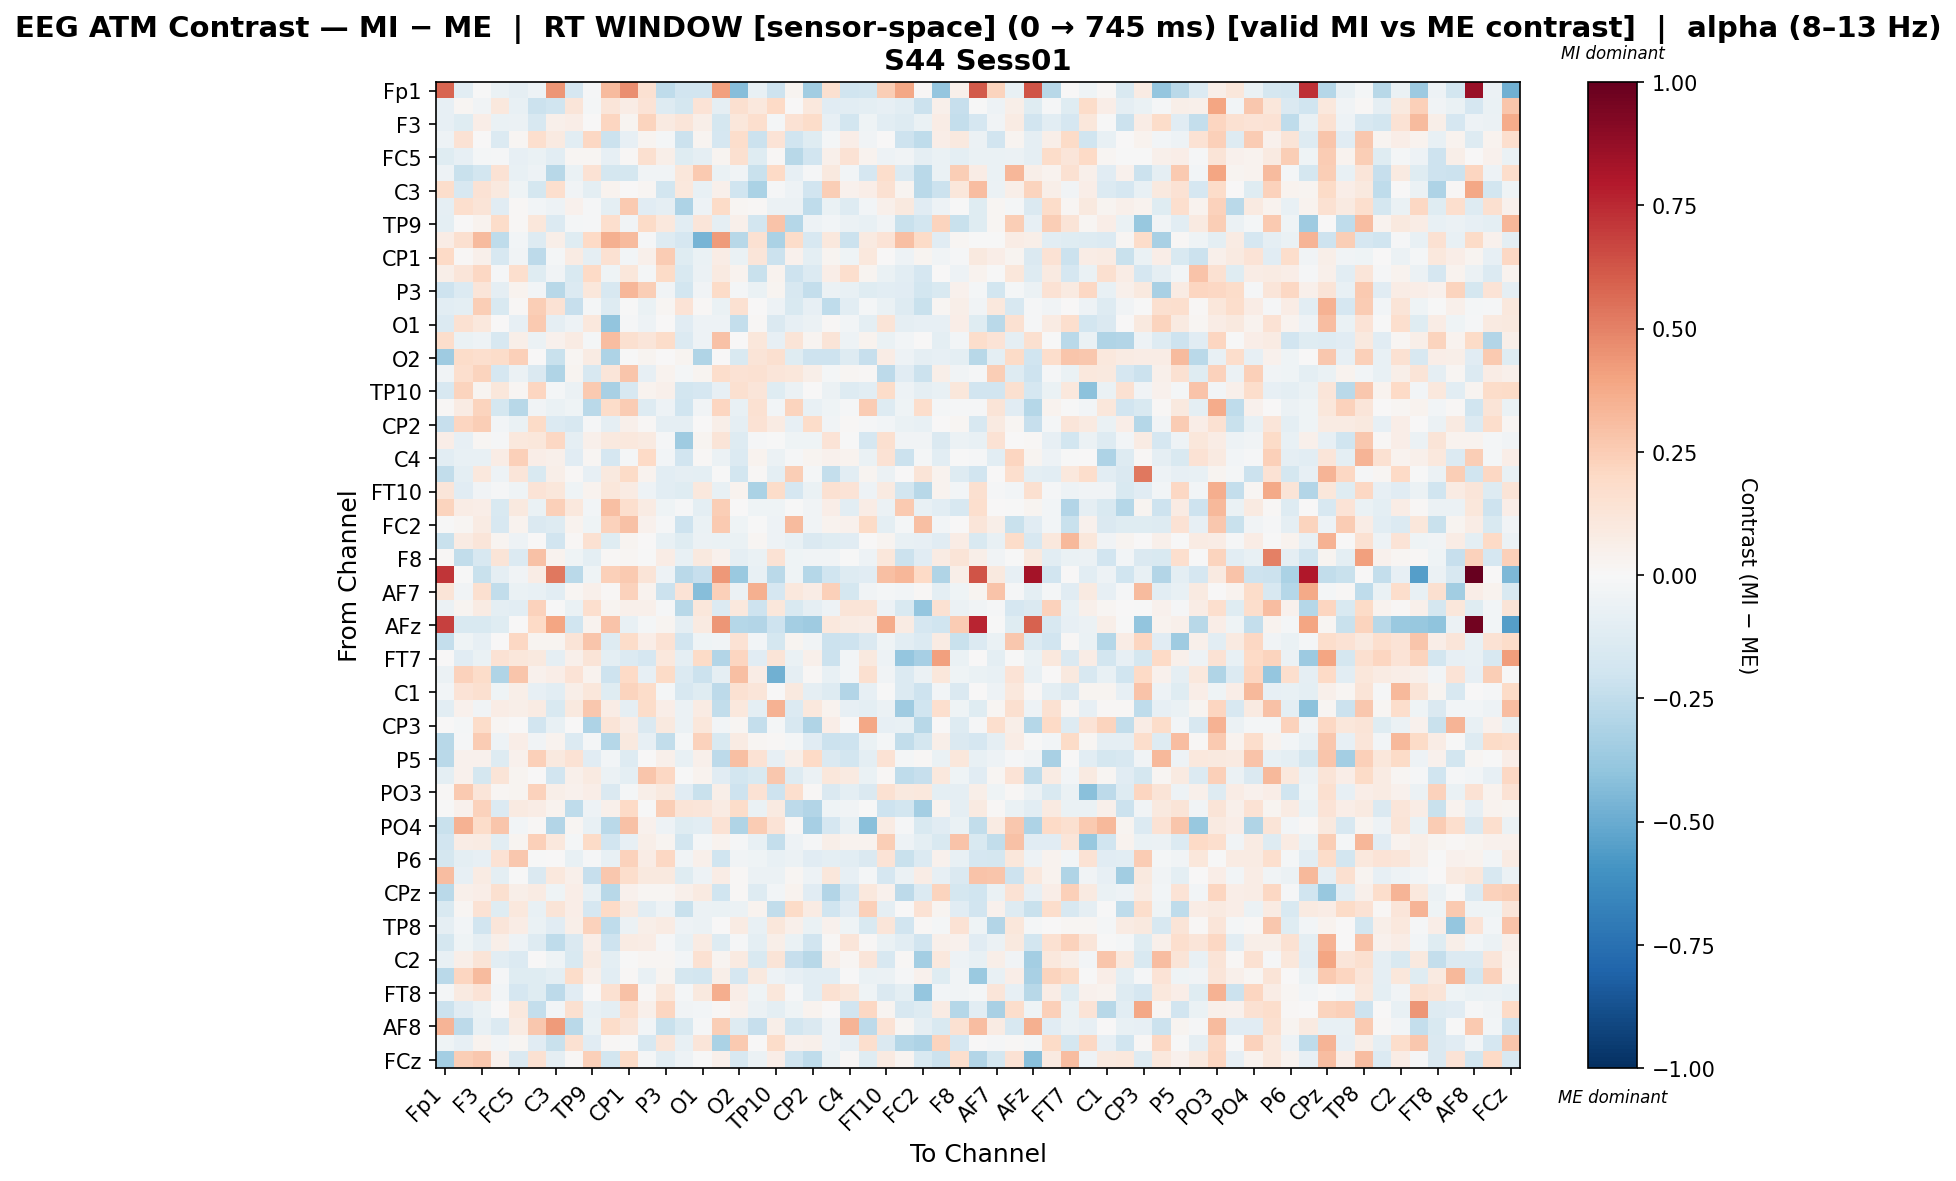

Data behind this chart, as committed beside it:
, Fp1, Fz, F3, FT9, FC5, FC1, C3, T7, TP9, CP5, CP1, Pz, P3, P7, O1, Oz, O2, P8, TP10, CP6, CP2, Cz, C4
Fp1, 0.5809, -0.1035, -0.006309, -0.06933, -0.08656, -0.04766, 0.4424, -0.1658, -0.01353, 0.3202, 0.4681, 0.1535, -0.2552, -0.1897, -0.1925, 0.4114, -0.4255, -0.07149, -0.2089, 0.02691, -0.3502, 0.1613, -0.1973
Fz, -0.07886, 0.02312, -0.03556, 0.1089, -0.07452, -0.2171, -0.2, 0.1225, -0.01903, 0.123, 0.07682, 0.1331, -0.1288, -0.1765, 0.1349, -0.0876, 0.1589, 0.103, 0.2015, 0.006116, 0.1093, -0.111, -0.1069
F3, -0.08265, -0.12, 0.06713, -0.06611, -0.05653, -0.1616, 0.05252, 0.06863, 0.007547, 0.2186, 0.02459, 0.2216, 0.08758, 0.1204, 0.0569, -0.1724, 0.114, 0.1663, -0.0212, 0.1435, 0.1865, -0.08311, -0.1863
FT9, -0.04837, 0.1471, 0.00312, -0.1335, 0.01607, 0.171, 0.08882, -0.1033, 0.2047, -0.2165, -0.08044, 0.03083, -0.02203, -0.2113, 0.02765, -0.1653, 0.1765, -0.2145, 0.1366, -0.2002, -0.1203, -0.02044, 0.06723
FC5, -0.1248, -0.0803, -0.01606, -0.01298, -0.08213, -0.06867, -0.1044, 0.02057, 0.01673, -0.07999, 0.01148, 0.1568, 0.06115, -0.1238, -0.09235, 0.03108, 0.1619, -0.1187, 0.00814, -0.2797, -0.1897, 0.05205, 0.1453
FC1, -0.04755, -0.2241, -0.1798, 0.1408, -0.07482, -0.05462, -0.2747, -0.06701, 0.1448, -0.175, -0.1748, -0.03363, -0.03602, 0.1141, 0.2613, -0.06825, -0.03267, -0.2217, 0.2019, -0.07828, -0.01266, 0.09973, -0.02407
C3, 0.1751, -0.164, 0.1453, 0.09864, -0.04214, -0.1726, 0.1681, -0.03901, -0.09634, 0.03771, 0.005074, 0.01788, -0.1849, 0.1077, -0.07746, 0.05061, -0.1984, -0.3173, -0.01414, -0.0515, -0.1933, 0.2434, 0.04406
T7, -0.09291, 0.1679, 0.1273, -0.115, 0.01009, -0.02873, -0.0513, 0.03925, -0.01009, -0.09699, 0.2627, -0.1099, -0.09289, -0.3108, -0.05286, 0.1892, 0.01735, 0.009764, -0.06076, -0.0614, -0.2523, -0.06373, -0.1254
TP9, -0.09621, 0.007094, 0.03736, 0.18, 0.01342, 0.115, -0.1358, -0.02234, -0.0119, 0.1717, -0.03187, 0.1928, 0.1021, -0.1044, 0.1242, -0.09013, 0.05413, -0.1798, 0.2813, -0.2827, -0.04848, -0.02559, -0.05499
CP5, 0.07726, 0.1602, 0.3131, -0.2523, -0.02523, -0.13, 0.05634, -0.1182, 0.2019, 0.358, 0.3139, -0.009385, -0.1283, -0.1677, -0.4629, 0.4249, -0.2759, 0.149, -0.3169, 0.1836, -0.1565, 0.1056, -0.2123
CP1, 0.1996, 0.0154, 0.05119, -0.1565, -0.03222, -0.2654, -0.02333, 0.08226, -0.08852, 0.1528, -0.02438, 0.04853, 0.2549, -0.1232, -0.06771, 0.07784, -0.06775, 0.1173, -0.2174, 0.04541, -0.09399, 0.02608, -0.04636
Pz, 0.05958, 0.1208, 0.2046, -0.009406, 0.1646, -0.1176, -0.0325, -0.1522, 0.2007, -0.04443, 0.1169, -0.01585, 0.1919, -0.1491, -0.0587, 0.09302, 0.03552, -0.2253, 0.03355, -0.2099, -0.1405, 0.06723, 0.1652
P3, -0.2064, -0.1385, 0.1185, -0.08909, 0.03792, -0.02988, -0.2771, -0.1385, 0.1148, -0.1606, 0.3343, 0.2489, -0.03522, -0.1856, -0.03224, 0.1876, -0.02036, -0.06636, 0.03087, -0.1577, -0.2401, -0.05803, -0.07246
P7, -0.102, -0.1, 0.2423, -0.1529, 0.01441, 0.2494, 0.1466, -0.2292, -0.02016, -0.1266, -0.005137, -0.06837, 0.02034, 0.1337, 0.01323, -0.06516, 0.1503, 2.119793709907355e-05, -0.05427, -0.1514, -0.08297, -0.2551, -0.1041
O1, -0.1355, 0.1518, 0.1079, 0.001213, -0.08374, 0.2589, -0.08687, -0.04818, 0.1083, -0.3978, -0.01017, -0.05292, 0.002137, -0.1098, -0.05072, -0.05215, -0.2366, 0.01436, -0.1444, -0.08097, -0.06139, 0.009601, -0.02345
Oz, 0.1762, -0.06834, -0.05245, -0.1636, 0.06224, -0.05719, 0.044, 0.0849, -0.01837, 0.3078, 0.1601, 0.1196, 0.1817, -0.1377, -0.05051, 0.2947, 0.0, 0.1138, -0.0785, 0.1301, 0.02516, 0.1301, -0.04691
O2, -0.3552, 0.1825, 0.1678, 0.1869, 0.2418, 0.002543, -0.2197, 0.01998, 0.08508, -0.3107, -0.001385, 0.02834, 0.005225, 0.02947, -0.3039, 0.0, -0.1541, 0.1286, 0.1633, -0.1211, -0.2057, -0.2032, -0.1267
P8, -0.03828, 0.1675, 0.2247, -0.1685, -0.06047, -0.1471, -0.3001, 0.02481, -0.1639, 0.1175, 0.2765, -0.08149, 0.03759, -0.01751, 0.02545, 0.1727, 0.1456, 0.1527, 0.1212, 0.1105, 0.05772, -0.01737, 0.01622
TP10, -0.1576, 0.2232, 0.02663, 0.1114, 0.02287, 0.2116, -0.01641, -0.05725, 0.2641, -0.3234, -0.1615, 0.0331, 0.04946, -0.1831, -0.1702, -0.08165, 0.1587, 0.1195, -0.1201, -0.05898, 0.005934, -0.05591, -0.1259
CP6, 0.01448, 0.0785, 0.2262, -0.1762, -0.277, -0.03467, -0.06805, -0.04425, -0.2691, 0.1841, 0.2504, -0.1254, -0.05353, -0.1985, -0.03838, 0.2185, -0.07346, 0.1529, -0.02523, 0.2214, -0.07622, -0.04455, -0.008849
CP2, -0.2299, 0.2155, 0.247, -0.02895, -0.0656, 0.1909, -0.1401, -0.1613, -0.0153, -0.09239, 0.04972, 0.01451, -0.08915, -0.0932, 0.005982, 0.05521, -0.08652, 0.142, 0.08247, -0.0809, 0.1871, -0.03646, 0.01078
Cz, 0.06956, -0.08081, 0.02293, -0.01066, 0.1093, 0.1138, 0.2072, -0.09224, 0.05318, 0.09445, 0.1041, 0.09281, -0.01407, -0.3526, 0.02887, 0.127, -0.1304, -0.01408, -0.007567, -0.03994, -0.04028, 0.1357, -0.0008913
C4, -0.1092, -0.07048, -0.07186, 0.07531, 0.2371, 0.07023, 0.04857, -0.1165, 0.02008, -0.1694, -0.01738, 0.1954, -0.02938, -0.1892, 0.01462, -0.05601, -0.1405, 0.03156, -0.06163, -0.01115, 0.02938, 0.0419, 0.03385
T8, -0.2449, -0.1012, 0.1051, -0.05136, 0.1198, -0.1487, 0.05775, 0.01213, -0.08528, 0.09905, 0.1924, 0.03594, -0.1072, -0.08717, -0.09812, -0.006187, -0.1811, 0.008767, -0.09804, 0.2445, -0.01666, -0.2356, -0.1076
FT10, 0.1218, -0.1121, -0.03382, -0.009397, -0.04323, 0.1336, 0.1124, -0.04679, 0.03403, 0.1118, 0.08413, -0.0507, -0.1031, -0.1205, 0.1061, -0.07628, 0.03234, -0.3183, 0.1854, -0.1693, -0.06592, 0.1494, 0.1347
FC6, 0.2219, 0.07569, 0.06263, -0.1546, 0.09835, -0.06581, 0.2366, 0.1078, -0.03034, 0.301, 0.1656, 0.08291, -0.04083, -0.008235, -0.1001, 0.2434, 0.004158, -0.04488, -0.04303, -0.001882, -0.03217, 0.06543, -0.1089
FC2, -0.003448, 0.01642, 0.08343, -0.1594, 0.03685, -0.1424, -0.1261, 0.038, -0.04016, 0.2269, 0.2934, 0.04343, -0.008495, -0.2091, -0.06315, 0.2618, -0.04315, -0.0004726, -0.04714, 0.3161, -0.03294, 0.03352, 0.04084
F4, -0.2245, 0.07839, 0.1195, 0.02768, -0.04997, 0.001516, -0.1916, 0.01176, 0.1547, -0.1236, 0.02782, 9.932692754635216e-05, -0.07173, -0.1228, -0.05962, -0.06526, -0.06393, 0.01641, -0.05314, -0.07239, -0.1418, -0.1209, -0.113
F8, 0.01488, -0.2469, -0.1575, 0.1272, -0.1365, 0.292, 0.03355, -0.04462, -0.1002, 0.01388, 0.01576, -0.004228, 0.07163, -0.07603, 0.1007, 0.04393, -0.09189, -0.06929, 0.147, -0.04565, -0.03144, -0.03462, -0.005033
Fp2, 0.7164, -0.002507, -0.2198, -0.09274, -0.03796, 0.07685, 0.5305, -0.2689, -0.0397, 0.2362, 0.2604, 0.1264, -0.04746, -0.2657, -0.2299, 0.4342, -0.373, -0.07469, -0.2724, -0.04193, -0.288, -0.2017, -0.1295
AF7, 0.1267, -0.03269, 0.1583, -0.2463, -0.06767, -0.0717, -0.1026, 0.02226, 0.05135, 0.01113, 0.2274, 0.03561, -0.2118, 0.1386, -0.4239, 0.2346, -0.05951, 0.3576, -0.1664, 0.1066, 0.07044, 0.2366, -0.172
AF3, -0.05761, 0.02675, 0.08222, -0.09632, -0.1069, 0.2297, -0.001882, -0.06989, 0.1692, 0.03017, 0.05428, 0.05348, -0.01437, -0.2756, 0.115, -0.1377, 0.1036, -0.209, 0.1109, -0.1489, -0.08975, -0.05119, 0.1265
AFz, 0.6826, -0.1509, -0.1518, -0.1204, 0.005354, 0.1955, 0.3972, -0.1976, 0.0365, 0.2865, -0.07037, -0.01862, 0.03084, -0.09048, 0.0862, 0.4393, -0.2844, -0.2909, -0.2091, -0.3408, -0.3575, 0.1053, 0.08455
F1, -0.2371, -0.04333, -0.08221, 0.004908, 0.2077, 0.02405, 0.02445, 0.1253, 0.278, -0.1298, 0.1873, 0.06697, 0.1473, -0.1941, -0.04283, -0.03746, 0.1413, -0.02879, -0.1734, 0.02823, -0.03785, -0.2149, -0.2069
FT7, 0.0, -0.1164, -0.06527, 0.1465, 0.1161, 0.09599, -0.08917, 0.05021, 0.1313, -0.1012, -0.1376, -0.1702, 0.1093, -0.09307, 0.1913, -0.2964, 0.213, -0.1113, 0.1318, -0.06254, 0.05079, -0.214, -0.02832
FC3, -0.05646, 0.2269, 0.1813, -0.3008, 0.2774, 0.04637, 0.07004, 0.1359, 0.03674, -0.2032, 0.199, -0.08036, 0.1942, -0.1337, -0.2147, -0.09284, 0.3024, 0.07252, -0.4794, -0.08708, 0.0147, -0.07783, -0.02432
C1, -0.02624, 0.1353, 0.1616, -0.04393, 0.06001, -0.08541, -0.1085, 0.05787, 0.1142, -0.1235, 0.2197, 0.1815, -0.02022, -0.1577, -0.1234, -0.2618, 0.1557, 0.1224, 0.003354, 0.09938, -0.09237, -0.1304, -0.2925
TP7, -0.1028, 0.04321, -0.03767, 0.07801, 0.05748, 0.08452, -0.1518, 0.09661, 0.2714, 0.07464, -0.08961, 0.1859, 0.0684, -0.05829, 0.08387, -0.2476, 0.1021, -0.1003, 0.35, -0.1406, 0.1066, 0.03261, -0.08551
CP3, 0.005596, -0.02032, 0.1867, 0.02141, 0.002072, -0.1913, -0.07485, 0.007322, -0.3089, 0.1312, 0.07203, -0.1451, 0.09649, -0.05502, 0.1166, -0.02484, 0.02238, -0.2362, -0.02276, -0.1614, -0.3029, 0.06674, 0.004594
P1, -0.2802, -0.01251, 0.2529, -0.05047, 0.06512, -0.03685, 0.03276, -0.1405, -0.01814, -0.2862, 0.0972, -0.07828, -0.2462, -0.02033, 0.2338, -0.1491, 0.08021, 0.01675, 0.0142, -0.01861, -0.1097, -0.2165, -0.2031
P5, -0.2664, 0.04409, 0.04, -0.1252, 0.0435, 0.2408, 0.0953, 0.1459, -0.1155, -0.02827, -0.1311, 0.003772, 0.05356, -0.0747, 0.05447, -0.2592, 0.3002, 0.1441, -0.08107, 0.05928, 0.1965, -0.1422, -0.1811
PO7, -0.09578, 0.04181, -0.1757, 0.1327, 0.02673, 0.00603, -0.1879, 0.0491, 0.0887, -0.0559, -0.09428, 0.2798, 0.2055, -0.005741, 0.03588, -0.1157, -0.1853, -0.1548, 0.2694, -0.1325, -0.06167, 0.1127, 0.08674
PO3, 0.008577, 0.263, 0.1181, 0.01968, 0.03017, 0.2321, 0.05838, 0.04286, 0.06593, -0.1466, -0.02189, 0.06198, 0.0958, -0.1152, -0.2199, 0.06004, -0.2103, 0.1415, -0.2105, 0.1657, 0.01456, -0.1468, -0.09992
POz, -0.006714, 0.03933, 0.2309, -0.1395, 0.08698, 0.07303, 0.03738, -0.2538, -0.05053, 0.04961, 0.1993, -0.007485, 0.2499, 0.1297, 0.1182, 0.07895, 0.1861, -0.06282, 0.08752, -0.2603, -0.2963, -0.04572, -0.03436
PO4, -0.2202, 0.3494, 0.1835, 0.2801, -0.02856, 0.01315, -0.2901, 0.01669, -0.07112, -0.266, 0.2945, 0.03925, -0.04905, -0.1231, -0.1049, 0.1414, -0.2998, 0.256, 0.1373, 0.01493, -0.3338, -0.1656, -0.07666
PO8, -0.1934, 0.0727, 0.08196, -0.1071, 0.03024, 0.2374, 0.1072, -0.02312, 0.1887, -0.1884, -0.08127, 0.05958, 0.02945, -0.1867, -0.02303, 0.03708, -0.01394, -0.07214, -0.2376, -0.04787, -0.01167, 0.0596, 0.03481
P6, -0.1758, -0.1009, -0.08549, 0.1408, 0.2673, -0.004469, 0.001574, -0.0714, -0.01411, -0.07145, 0.2315, 0.07347, 0.2064, -0.037, 0.05081, -0.1986, -0.03873, -0.04601, -0.07401, -0.05642, -0.1128, -0.09933, -0.1059
P2, 0.3095, -0.08359, 0.07846, -0.09511, -0.006856, -0.1444, 0.1026, 0.04838, -0.2291, 0.2717, 0.1786, 0.09687, 0.09672, -0.1199, -0.04807, 0.07434, 0.01034, -0.05762, -0.05594, 0.0176, -0.04763, 0.117, -0.07939
CPz, -0.267, 0.05301, 0.06491, 0.1587, 0.05505, 0.07984, -0.04242, 0.06295, -0.07516, -0.2768, 0.04423, 0.02093, 0.02283, 0.04987, 0.09371, -0.2, 0.01024, -0.1312, -0.03095, 0.03249, -0.1115, -0.2912, -0.1692
CP4, -0.1518, 0.01872, 0.1457, -0.1173, 0.1086, -0.075, 0.1324, 0.06442, -0.1692, 0.203, 0.0878, -0.1058, -0.0498, -0.2247, -0.05616, -0.06403, -0.06163, 0.03456, -0.2478, 0.1887, 0.07989, -0.1991, -0.1095
TP8, -0.09267, -0.02768, -0.1883, 0.1196, 0.07544, -0.06582, -0.1165, 0.05492, 0.2274, -0.2516, -0.05616, 0.06067, 0.08359, -0.05213, -0.05582, 0.002333, 0.08124, -0.07162, 0.1133, 0.04726, -0.06584, 0.04473, -0.04345
C6, -0.1763, -0.04146, -0.08984, 0.06192, -0.05295, -0.1253, -0.2522, -0.142, 0.06874, -0.2063, 0.081, 0.07156, -0.008093, -0.07353, 0.0856, -0.1276, -0.01054, -0.09541, 0.06154, -0.06603, -0.1942, 0.01343, 0.1196
C2, -0.07441, 0.06107, 0.1251, -0.1061, -0.1336, 0.005523, -0.04662, -0.1512, 0.08598, -0.1004, -0.00545, 0.02105, 0.01842, -0.02772, 0.1514, 0.02565, 0.09245, -0.1522, 0.1318, -0.2308, -0.2752, 0.05888, 0.02191
FC4, -0.27, 0.2167, 0.3154, -0.014, -0.1196, -0.1244, -0.1005, 0.1864, 0.05198, -0.1054, 0.008551, -0.07181, 0.03071, -0.1791, -0.1807, 0.05502, -0.1699, 0.09762, -0.05459, -0.08144, -0.1062, -0.1069, -0.004232
FT8, -0.02188, 0.08699, 0.1334, -0.02419, -0.1703, -0.1241, -0.2601, -0.1135, 0.001264, 0.1506, 0.295, 0.01506, 0.1114, -0.01666, 0.09553, 0.3616, 0.06285, -0.04228, 0.1116, -0.01176, -0.1056, 0.1493, 0.1121
F6, -0.2122, -0.1112, -0.06433, 0.002563, 0.1045, -0.2394, -0.02701, 0.1636, -0.07422, -0.09948, 0.1648, 0.05124, 0.2127, -0.03288, -0.02364, 0.01422, 0.04139, -0.05862, -0.09604, -0.04061, 0.03468, 0.005192, -0.1942
AF8, 0.3403, -0.2604, -0.07715, -0.1397, 0.08535, 0.2725, 0.424, -0.2677, -0.06368, 0.1818, 0.1198, -0.02825, -0.2231, -0.1541, -0.01528, 0.2471, -0.128, -0.2277, 0.06044, -0.1798, -0.1478, -0.04904, 0.3363
AF4, -0.04074, -0.08398, 0.03706, -0.02429, 0.02291, -0.1107, -0.22, 0.1556, -0.1122, 0.009395, -0.004608, -0.1622, 0.1204, -0.07257, 0.1191, -0.3195, 0.2646, 0.002536, 0.186, 0.04299, 0.05202, -0.05413, -0.08132
FCz, -0.3381, 0.2473, 0.2711, 0.04374, -0.1471, 0.1513, -0.08949, 0.01256, 0.2352, -0.184, 0.1885, -0.02293, -0.1018, -0.04871, -0.0007545, 0.05163, -0.1636, -0.06117, 0.06324, -0.2001, -0.252, -0.06429, 0.01527
